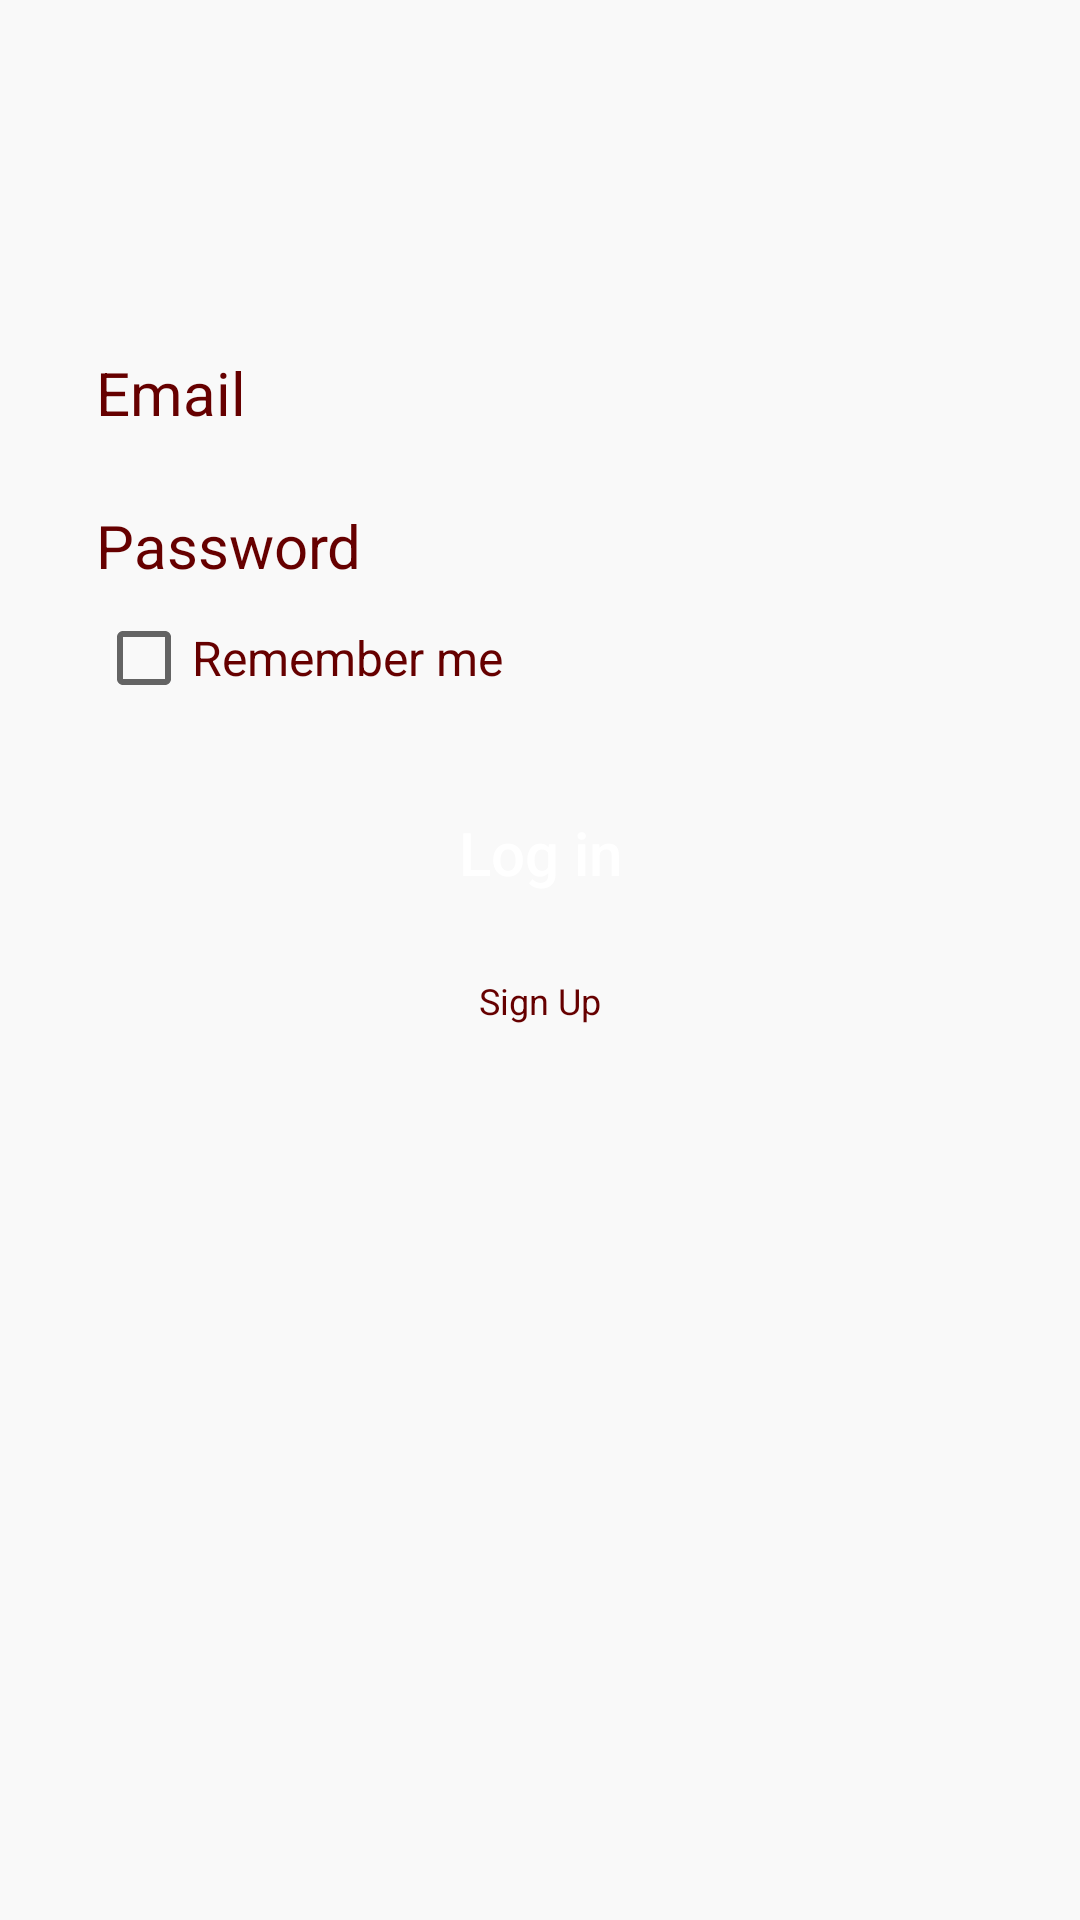

Write the Android layout XML for this screen, with the resource values it uses.
<!-- AndroidManifest.xml: application theme Theme.AppCompat.Light -->
<!-- res/layout/fragment_login.xml -->
<?xml version="1.0" encoding="utf-8"?>
<androidx.constraintlayout.widget.ConstraintLayout
    xmlns:android="http://schemas.android.com/apk/res/android"
    xmlns:app="http://schemas.android.com/apk/res-auto"
    xmlns:tools="http://schemas.android.com/tools"
    android:layout_width="match_parent"
    android:layout_height="match_parent"
    android:background="@color/background_color"
    tools:context=".Authentication.MainActivity">

    
    <TextView
        android:id="@+id/tv"
        android:layout_width="wrap_content"
        android:layout_height="wrap_content"
        android:layout_centerHorizontal="true"
        android:layout_marginStart="32dp"
        android:layout_marginTop="32dp"
        android:layout_marginEnd="32dp"
        android:textColor="@color/colorAccent"
        android:textSize="28sp"
        android:textStyle="bold"
        app:layout_constraintEnd_toEndOf="parent"
        app:layout_constraintStart_toStartOf="parent"
        app:layout_constraintTop_toTopOf="parent" />

    
    <EditText
        android:id="@+id/etEmail"
        android:layout_width="match_parent"
        android:layout_height="wrap_content"
        android:layout_marginStart="32dp"
        android:layout_marginTop="48dp"
        android:layout_marginEnd="32dp"
        android:background="@drawable/rounded_border"
        android:hint="@string/email"
        android:imeOptions="actionNext"
        android:inputType="textEmailAddress"
        android:textColor="@color/colorAccent"
        android:textColorHint="@color/colorAccent"
        android:textSize="20sp"
        app:layout_constraintEnd_toEndOf="parent"
        app:layout_constraintStart_toStartOf="parent"
        app:layout_constraintTop_toBottomOf="@id/tv" />

    
    <EditText
        android:id="@+id/etPassword"
        android:layout_width="match_parent"
        android:layout_height="wrap_content"
        android:layout_marginStart="32dp"
        android:layout_marginTop="24dp"
        android:layout_marginEnd="32dp"
        android:background="@drawable/rounded_border"
        android:hint="@string/password"
        android:imeOptions="actionDone"
        android:inputType="textPassword"
        android:textColor="@color/colorAccent"
        android:textColorHint="@color/colorAccent"
        android:textSize="20sp"
        app:layout_constraintEnd_toEndOf="parent"
        app:layout_constraintStart_toStartOf="parent"
        app:layout_constraintTop_toBottomOf="@id/etEmail" />

    
    <CheckBox
        android:id="@+id/checkboxRememberMe"
        android:layout_width="wrap_content"
        android:layout_height="wrap_content"
        android:text="Remember me"
        android:textColor="@color/colorAccent"
        android:textSize="16sp"
        app:layout_constraintStart_toStartOf="parent"
        app:layout_constraintTop_toBottomOf="@id/etPassword"
        android:layout_marginStart="32dp"
        android:layout_marginTop="8dp" />

    
    <Button
        android:id="@+id/btnLogin"
        android:layout_width="match_parent"
        android:layout_height="50dp"
        android:layout_centerInParent="true"
        android:layout_marginStart="32dp"
        android:layout_marginTop="24dp"
        android:layout_marginEnd="32dp"
        android:background="@drawable/blue_button"
        android:text="@string/log_in"
        android:textAllCaps="false"
        android:textColor="@android:color/white"
        android:textSize="20sp"
        app:layout_constraintEnd_toEndOf="parent"
        app:layout_constraintStart_toStartOf="parent"
        app:layout_constraintTop_toBottomOf="@id/checkboxRememberMe" />

    
    <TextView
        android:id="@+id/navigate_to_register_button"
        android:layout_width="wrap_content"
        android:layout_height="wrap_content"
        android:layout_marginStart="32dp"
        android:layout_marginTop="16dp"
        android:layout_marginEnd="32dp"
        android:text="@string/register"
        android:textColor="@color/colorAccent"
        android:textSize="12sp"
        app:layout_constraintEnd_toEndOf="parent"
        app:layout_constraintStart_toStartOf="parent"
        app:layout_constraintTop_toBottomOf="@id/btnLogin" />

</androidx.constraintlayout.widget.ConstraintLayout>
<!-- resources referenced by this layout -->
<resources>
  <color name="background_color">#F9F9F9</color>
  <color name="colorAccent">#660000</color>
  <string name="email">Email</string>
  <string name="log_in">Log in</string>
  <string name="password">Password</string>
  <string name="register">Sign Up</string>
</resources>
